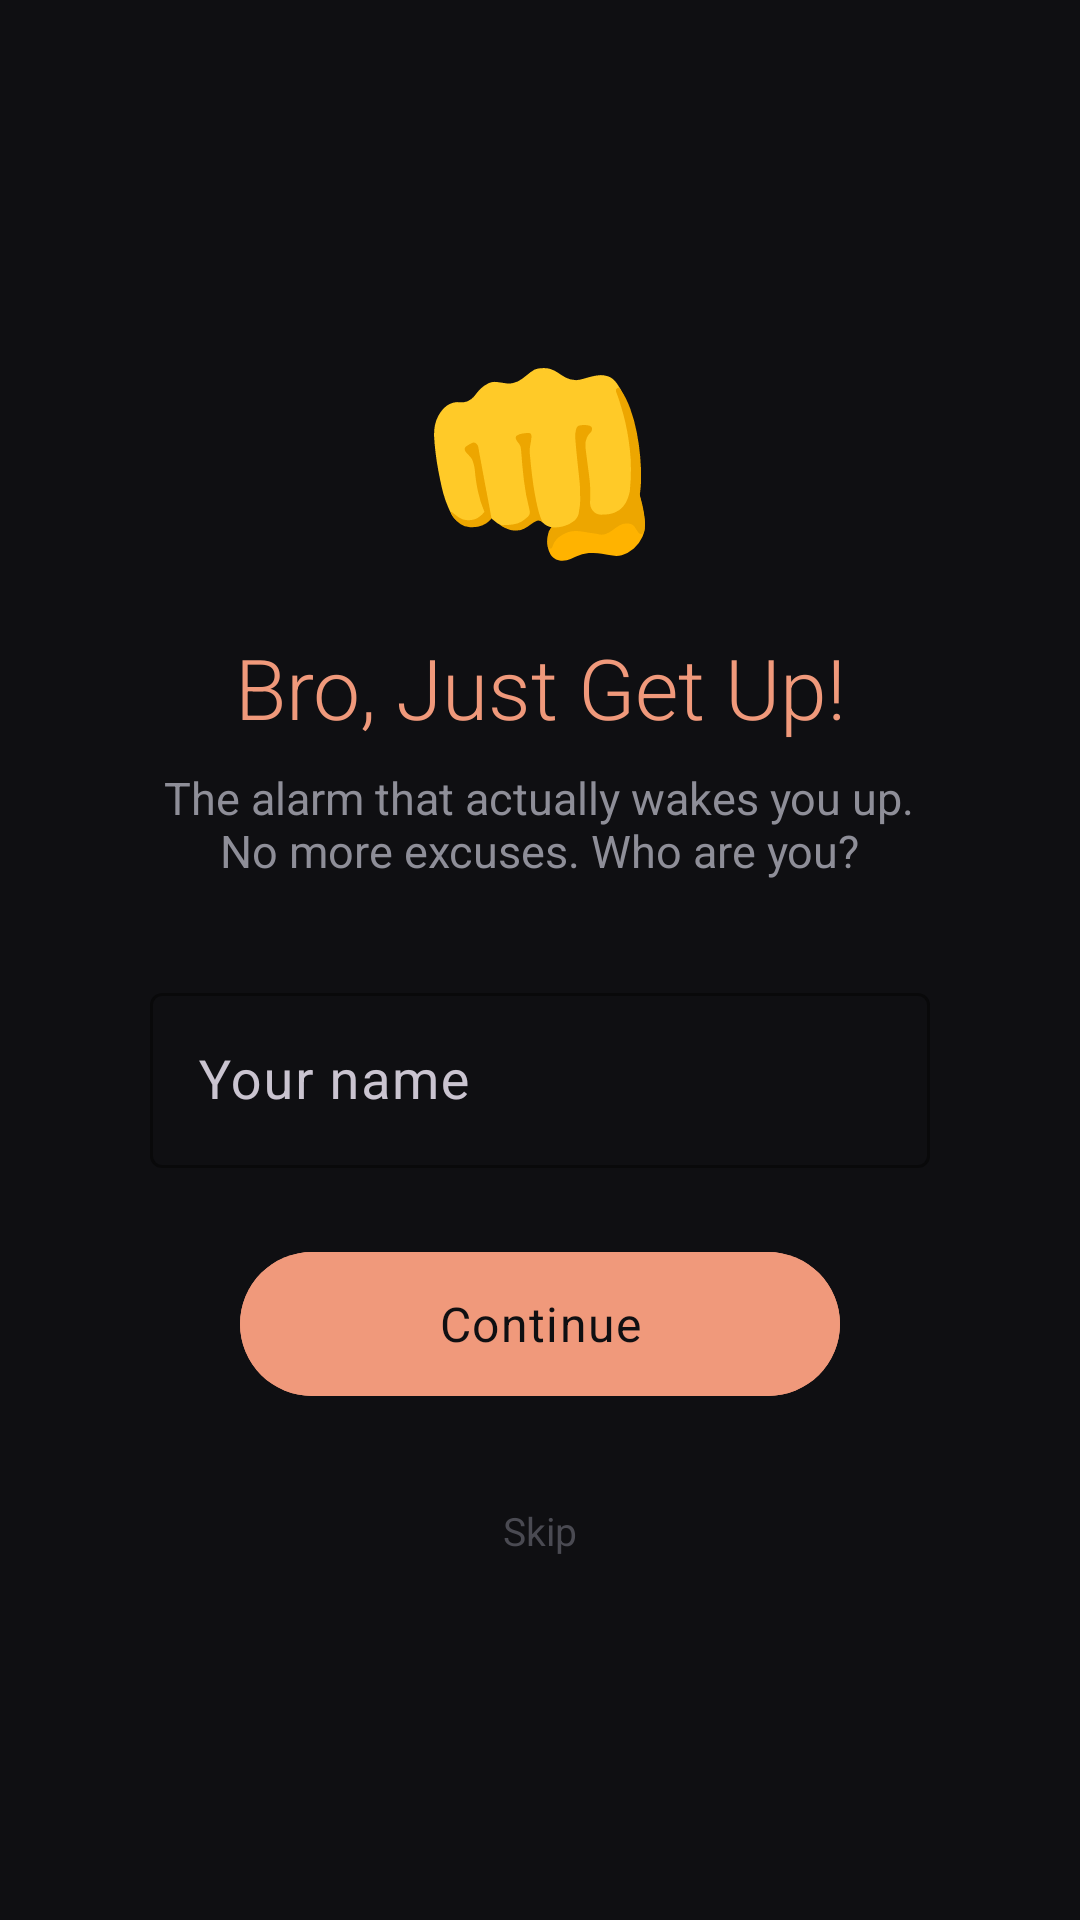

Write the Android layout XML for this screen, with the resource values it uses.
<!-- AndroidManifest.xml: application theme Theme.BJGU -->
<!-- res/layout/activity_onboarding.xml -->
<?xml version="1.0" encoding="utf-8"?>
<LinearLayout
    xmlns:android="http://schemas.android.com/apk/res/android"
    xmlns:app="http://schemas.android.com/apk/res-auto"
    android:layout_width="match_parent"
    android:layout_height="match_parent"
    android:background="@color/background"
    android:gravity="center"
    android:orientation="vertical"
    android:padding="32dp">

    <TextView
        android:layout_width="wrap_content"
        android:layout_height="wrap_content"
        android:fontFamily="sans-serif-light"
        android:text="👊"
        android:textSize="64sp" />

    <TextView
        android:id="@+id/text_onboarding_title"
        android:layout_width="wrap_content"
        android:layout_height="wrap_content"
        android:layout_marginTop="16dp"
        android:fontFamily="sans-serif-light"
        android:text="@string/onboarding_title"
        android:textColor="@color/accent"
        android:textSize="28sp"
        android:gravity="center" />

    <TextView
        android:id="@+id/text_onboarding_sub"
        android:layout_width="wrap_content"
        android:layout_height="wrap_content"
        android:layout_marginTop="8dp"
        android:fontFamily="sans-serif"
        android:text="@string/onboarding_sub"
        android:textColor="@color/text_secondary"
        android:textSize="15sp"
        android:gravity="center" />

    <com.google.android.material.textfield.TextInputLayout
        android:id="@+id/input_name_layout"
        android:layout_width="260dp"
        android:layout_height="wrap_content"
        android:layout_marginTop="32dp"
        android:hint="@string/onboarding_name_hint"
        app:boxStrokeColor="@color/accent"
        style="@style/Widget.Material3.TextInputLayout.OutlinedBox">

        <com.google.android.material.textfield.TextInputEditText
            android:id="@+id/input_name"
            android:layout_width="match_parent"
            android:layout_height="wrap_content"
            android:fontFamily="sans-serif"
            android:inputType="textPersonName"
            android:textColor="@color/text_primary"
            android:textSize="18sp" />
    </com.google.android.material.textfield.TextInputLayout>

    <Button
        android:id="@+id/btn_onboarding_continue"
        android:layout_width="200dp"
        android:layout_height="56dp"
        android:layout_marginTop="24dp"
        android:backgroundTint="@color/accent"
        android:fontFamily="sans-serif"
        android:text="@string/onboarding_continue"
        android:textColor="@color/background"
        android:textSize="16sp"
        android:letterSpacing="0.03"
        app:cornerRadius="28dp" />

    <TextView
        android:id="@+id/btn_onboarding_skip"
        android:layout_width="wrap_content"
        android:layout_height="wrap_content"
        android:layout_marginTop="20dp"
        android:fontFamily="sans-serif"
        android:text="@string/onboarding_skip"
        android:textColor="@color/text_disabled"
        android:textSize="13sp"
        android:padding="12dp" />

</LinearLayout>
<!-- resources referenced by this layout -->
<resources>
  <color name="accent">#FFF0997B</color>
  <color name="background">#FF0F0F12</color>
  <color name="text_disabled">#FF4A4A52</color>
  <color name="text_primary">#FFFFFFFF</color>
  <color name="text_secondary">#FF8E8E98</color>
  <string name="onboarding_continue">Continue</string>
  <string name="onboarding_name_hint">Your name</string>
  <string name="onboarding_skip">Skip</string>
  <string name="onboarding_sub">The alarm that actually wakes you up.\nNo more excuses. Who are you?</string>
  <string name="onboarding_title">Bro, Just Get Up!</string>
  <style name="Theme.BJGU" parent="Theme.Material3.Dark.NoActionBar">
          
          <item name="colorPrimary">@color/accent</item>
          <item name="colorPrimaryDark">@color/accent_dark</item>
          <item name="colorAccent">@color/accent</item>
          <item name="colorOnPrimary">@color/background</item>
          <item name="colorSurface">@color/surface</item>
          <item name="colorOnSurface">@color/text_primary</item>
          <item name="android:colorBackground">@color/background</item>
  
          
          <item name="android:statusBarColor">@android:color/transparent</item>
          <item name="android:navigationBarColor">@android:color/transparent</item>
          <item name="android:windowTranslucentStatus">true</item>
          <item name="android:windowTranslucentNavigation">true</item>
  
          
          <item name="shapeAppearanceSmallComponent">@style/ShapeRounded18</item>
          <item name="shapeAppearanceMediumComponent">@style/ShapeRounded18</item>
          <item name="shapeAppearanceLargeComponent">@style/ShapeRounded18</item>
  
          
          <item name="switchStyle">@style/Widget.BJGU.Switch</item>
      </style>
  <color name="accent_dark">#FFC0785E</color>
  <color name="surface">#FF1A1A1F</color>
  <style name="ShapeRounded18" parent="ShapeAppearance.Material3.Corner.Medium">
          <item name="cornerFamily">rounded</item>
          <item name="cornerSize">18dp</item>
      </style>
  <style name="Widget.BJGU.Switch" parent="Widget.Material3.CompoundButton.Switch">
          <item name="trackTint">@color/switch_track_color</item>
          <item name="thumbTint">@color/switch_thumb_color</item>
      </style>
</resources>
